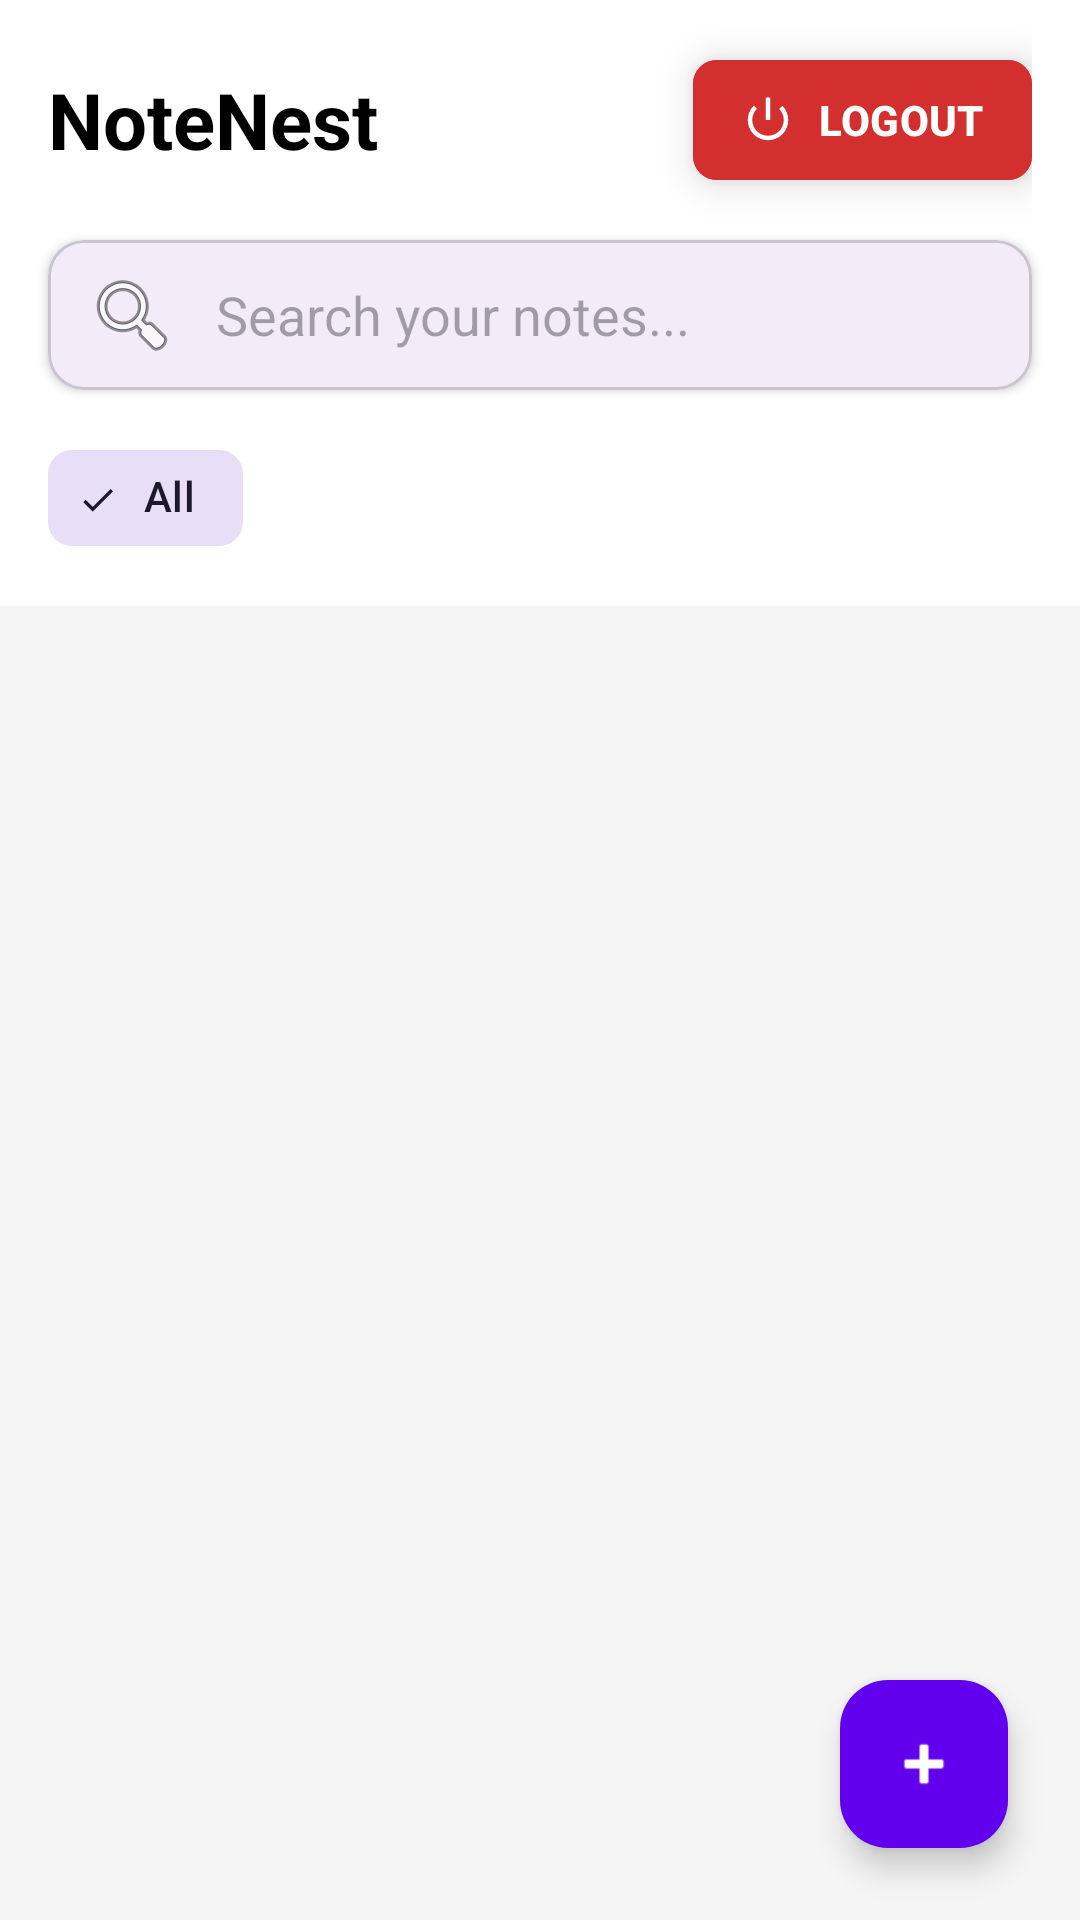

The Android layout XML behind this screen, and the referenced resources:
<!-- AndroidManifest.xml: application theme Theme.NoteNestApp -->
<!-- res/layout/activity_home.xml -->
<?xml version="1.0" encoding="utf-8"?>
<androidx.coordinatorlayout.widget.CoordinatorLayout xmlns:android="http://schemas.android.com/apk/res/android"
    xmlns:app="http://schemas.android.com/apk/res-auto"
    android:layout_width="match_parent"
    android:layout_height="match_parent"
    android:background="#F5F5F5">

    <com.google.android.material.appbar.AppBarLayout
        android:layout_width="match_parent"
        android:layout_height="wrap_content"
        android:background="@color/white"
        app:elevation="4dp">

        
        <RelativeLayout
            android:layout_width="match_parent"
            android:layout_height="80dp"
            android:paddingHorizontal="16dp">

            <TextView
                android:id="@+id/tvLogo"
                android:layout_width="wrap_content"
                android:layout_height="wrap_content"
                android:layout_centerVertical="true"
                android:text="NoteNest"
                android:textSize="26sp"
                android:textStyle="bold"
                android:textColor="@color/black" />

            <com.google.android.material.button.MaterialButton
                android:id="@+id/btnLogout"
                android:layout_width="wrap_content"
                android:layout_height="wrap_content"
                android:layout_alignParentEnd="true"
                android:layout_centerVertical="true"
                android:text="LOGOUT"
                android:textColor="@color/white"
                android:backgroundTint="#D32F2F"
                android:textStyle="bold"
                android:paddingHorizontal="16dp"
                app:cornerRadius="8dp"
                app:icon="@android:drawable/ic_lock_power_off"
                app:iconTint="@color/white"
                android:elevation="8dp"
                android:stateListAnimator="@null" />

        </RelativeLayout>

        <com.google.android.material.card.MaterialCardView
            android:layout_width="match_parent"
            android:layout_height="wrap_content"
            android:layout_marginHorizontal="16dp"
            android:layout_marginBottom="12dp"
            app:cardCornerRadius="12dp"
            app:cardElevation="2dp">

            <EditText
                android:id="@+id/etSearch"
                android:layout_width="match_parent"
                android:layout_height="50dp"
                android:background="@android:color/transparent"
                android:drawableStart="@android:drawable/ic_menu_search"
                android:drawablePadding="12dp"
                android:hint="Search your notes..."
                android:paddingHorizontal="12dp"
                android:inputType="text"
                android:maxLines="1" />
        </com.google.android.material.card.MaterialCardView>

        <HorizontalScrollView
            android:layout_width="match_parent"
            android:layout_height="wrap_content"
            android:scrollbars="none"
            android:paddingBottom="12dp">

            <com.google.android.material.chip.ChipGroup
                android:id="@+id/chipGroupSubjects"
                android:layout_width="wrap_content"
                android:layout_height="wrap_content"
                android:paddingStart="16dp"
                android:paddingEnd="16dp"
                app:singleSelection="true">
                
                <com.google.android.material.chip.Chip
                    android:id="@+id/chipAll"
                    style="@style/Widget.Material3.Chip.Filter"
                    android:layout_width="wrap_content"
                    android:layout_height="wrap_content"
                    android:text="All"
                    android:checked="true"/>
            </com.google.android.material.chip.ChipGroup>
        </HorizontalScrollView>

    </com.google.android.material.appbar.AppBarLayout>

    <androidx.recyclerview.widget.RecyclerView
        android:id="@+id/rvNotes"
        android:layout_width="match_parent"
        android:layout_height="match_parent"
        android:padding="8dp"
        app:layout_behavior="@string/appbar_scrolling_view_behavior" />

    <com.google.android.material.floatingactionbutton.FloatingActionButton
        android:id="@+id/fabAddNote"
        android:layout_width="wrap_content"
        android:layout_height="wrap_content"
        android:layout_gravity="bottom|end"
        android:layout_margin="24dp"
        android:src="@android:drawable/ic_input_add"
        app:tint="@color/white"
        app:backgroundTint="@color/design_default_color_primary"
        android:elevation="10dp"/>

</androidx.coordinatorlayout.widget.CoordinatorLayout>
<!-- resources referenced by this layout -->
<resources>
  <style name="Theme.NoteNestApp" parent="Base.Theme.NoteNestApp" />
  <style name="Base.Theme.NoteNestApp" parent="Theme.Material3.DayNight.NoActionBar">
          
          
      </style>
  <!-- not gathered from this repository: default colours our renderer supplied (Android Studio template values) -->
  <color name="black">#FF000000</color>
  <color name="white">#FFFFFFFF</color>
</resources>
